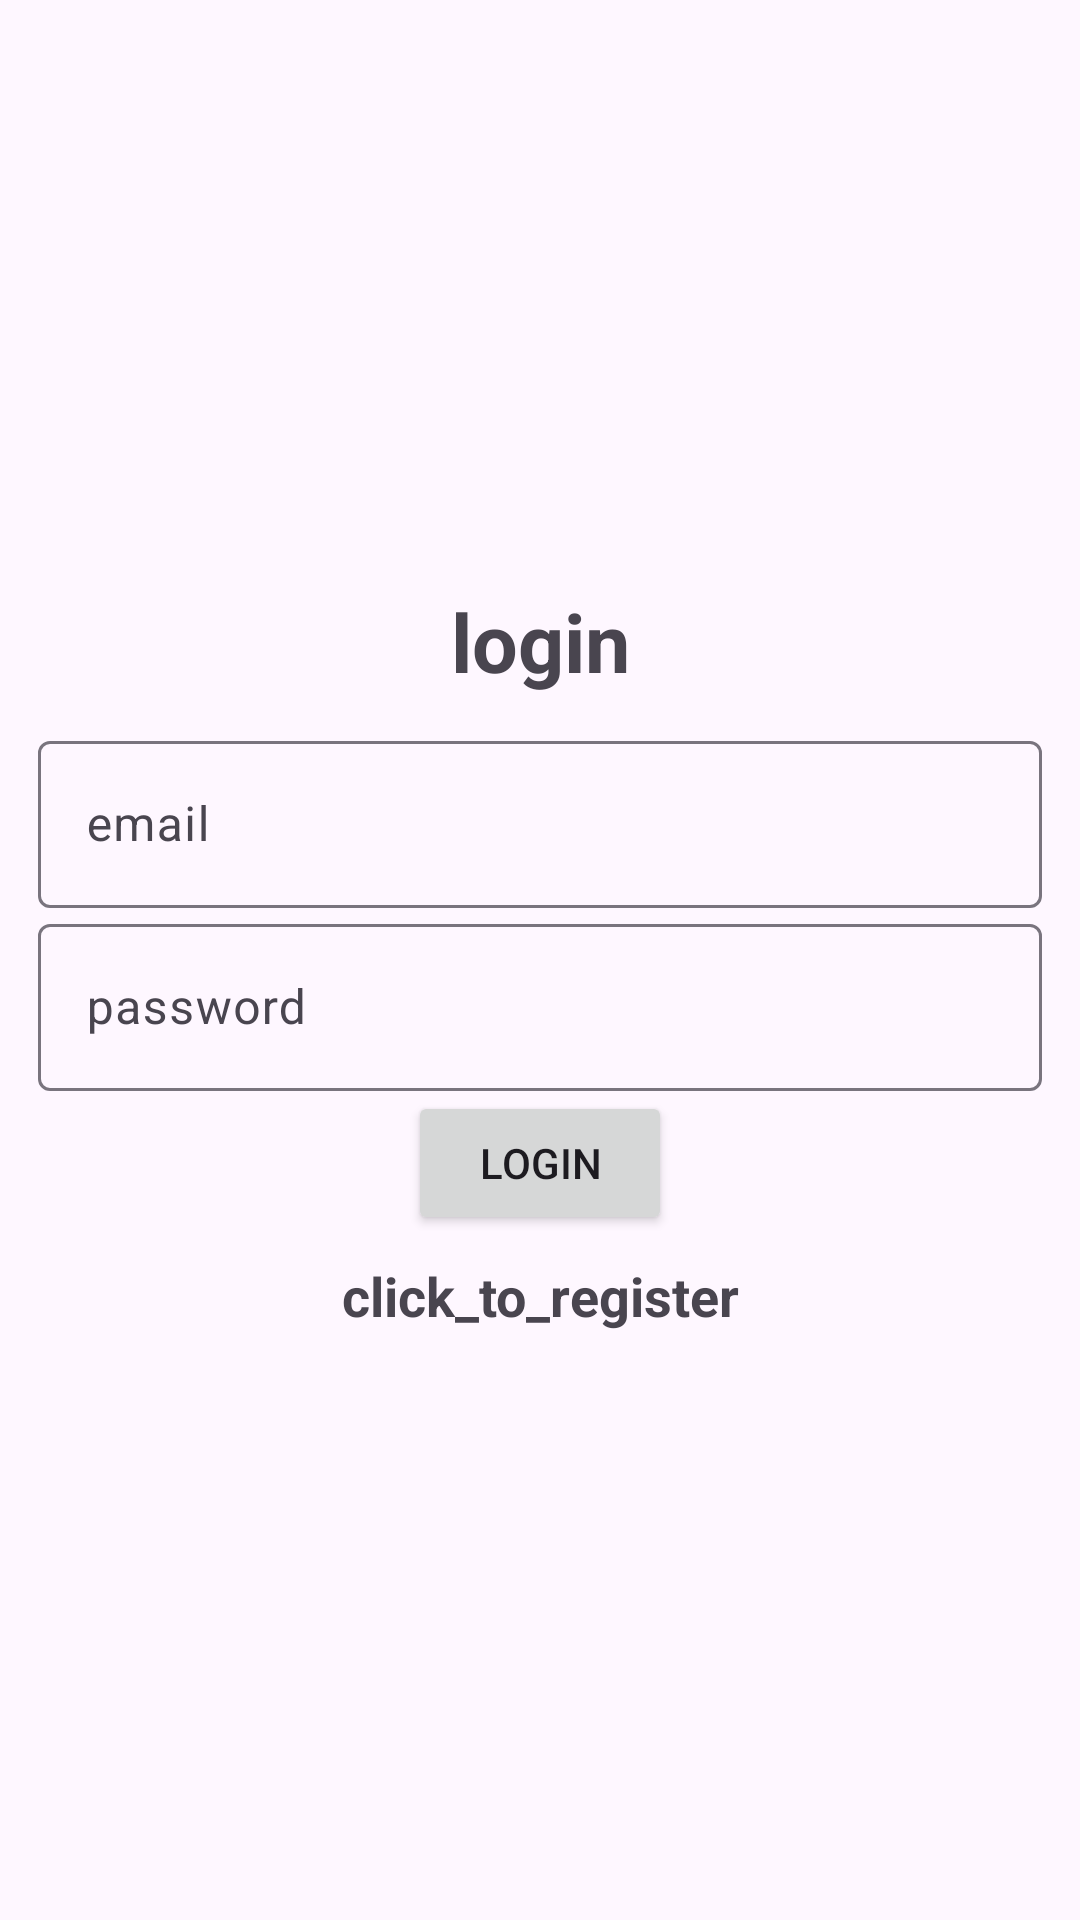

Reconstruct the res/layout file that produces this screen, plus the resources it refers to.
<!-- AndroidManifest.xml: application theme Theme.Login_Register002 -->
<!-- res/layout/activity_login.xml -->
<?xml version="1.0" encoding="utf-8"?>
<LinearLayout xmlns:android="http://schemas.android.com/apk/res/android"
    xmlns:app="http://schemas.android.com/apk/res-auto"
    xmlns:tools="http://schemas.android.com/tools"
    android:layout_width="match_parent"
    android:layout_height="match_parent"
    android:gravity="center"
    android:orientation="vertical"
    android:padding="12.5dp"
    tools:context=".Login">

    <TextView
        android:layout_width="match_parent"
        android:layout_height="wrap_content"
        android:gravity="center"
        android:text="@string/login"
        android:textSize="27sp"
        android:layout_marginBottom="10dp"
        android:textStyle="bold" />

    <com.google.android.material.textfield.TextInputLayout
        android:layout_width="match_parent"
        android:layout_height="wrap_content">

        <com.google.android.material.textfield.TextInputEditText
            android:id="@+id/email"
            android:hint="@string/email"
            android:layout_width="match_parent"
            android:layout_height="wrap_content" />

    </com.google.android.material.textfield.TextInputLayout>


    <com.google.android.material.textfield.TextInputLayout
        android:layout_width="match_parent"
        android:layout_height="wrap_content">

        <com.google.android.material.textfield.TextInputEditText
            android:id="@+id/password"
            android:hint="@string/password"
            android:layout_width="match_parent"
            android:layout_height="wrap_content" />

    </com.google.android.material.textfield.TextInputLayout>

    <ProgressBar
        android:id="@+id/progressBar"
        android:visibility="gone"
        android:layout_width="wrap_content"
        android:layout_height="wrap_content" />

    <Button
        android:id="@+id/btn_login"
        android:text="@string/login"
        android:layout_width="wrap_content"
        android:layout_height="wrap_content" />

    <TextView
        android:id="@+id/RegisterNow"
        android:layout_width="match_parent"
        android:layout_height="wrap_content"
        android:layout_marginTop="8dp"
        android:gravity="center"
        android:text="@string/click_to_register"
        android:textSize="18sp"
        android:textStyle="bold" />

</LinearLayout>
<!-- resources referenced by this layout -->
<resources>
  <string name="click_to_register">click_to_register</string>
  <string name="email">email</string>
  <string name="login">login</string>
  <string name="password">password</string>
  <style name="Theme.Login_Register002" parent="Base.Theme.Login_Register002" />
  <style name="Base.Theme.Login_Register002" parent="Theme.Material3.DayNight.NoActionBar">
          
          
      </style>
</resources>
